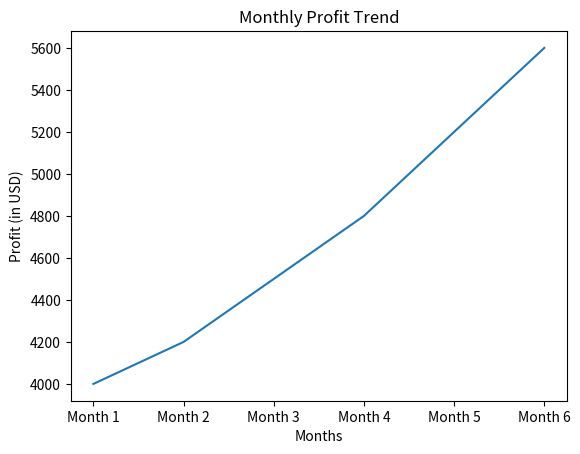

Python code for this plot:
import matplotlib.pyplot as plt

months = ["Month 1", "Month 2", "Month 3", "Month 4", "Month 5", "Month 6"]
monthly_profit = [4000, 4200, 4500, 4800, 5200, 5600]

plt.plot(months, monthly_profit)
plt.title("Monthly Profit Trend")
plt.xlabel("Months")
plt.ylabel("Profit (in USD)")
plt.show()

print("The monthly profit is steadily increasing, starting from 4000 and reaching 5600 by Month 6.")
